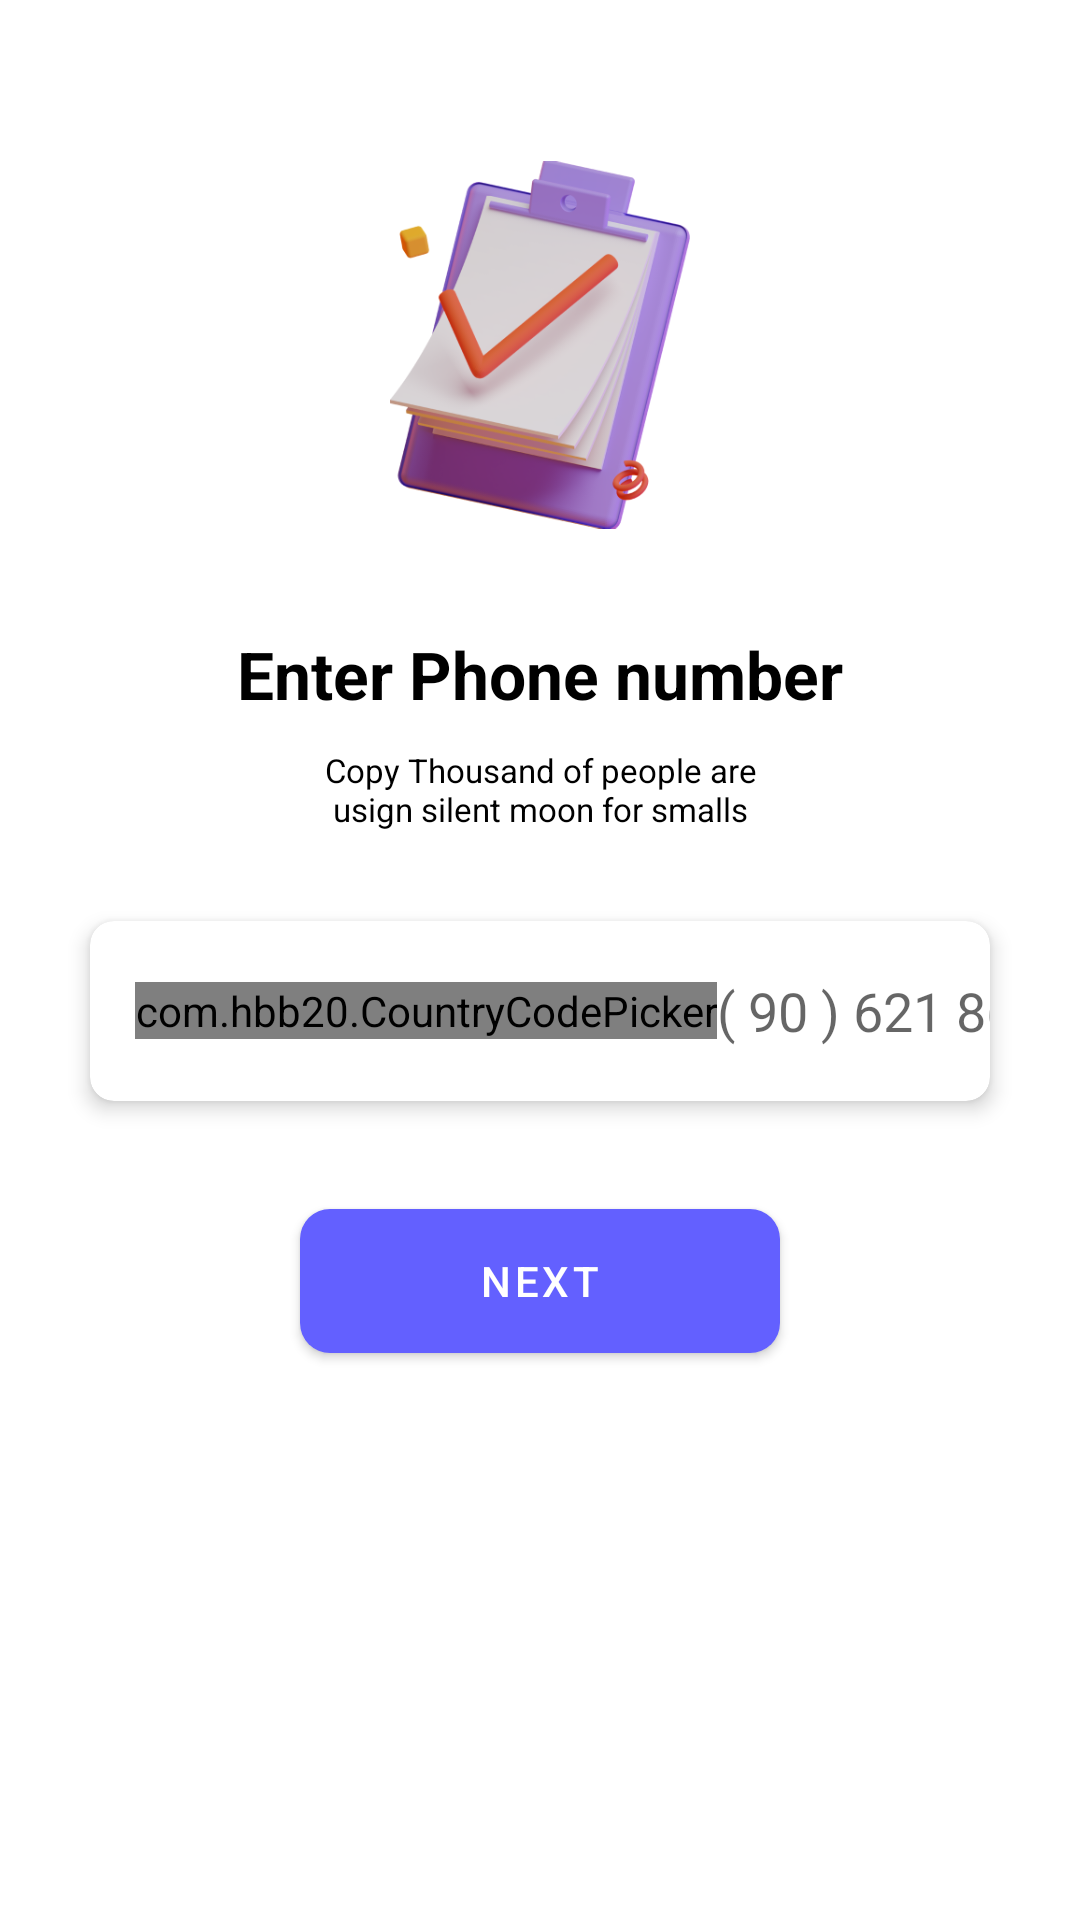

This screen was rendered from an Android layout file. Write that file and the resources it references.
<!-- AndroidManifest.xml: application theme Theme.EnglishApp -->
<!-- res/layout/fragment_enter_number.xml -->
<?xml version="1.0" encoding="utf-8"?>
<FrameLayout xmlns:android="http://schemas.android.com/apk/res/android"
    xmlns:tools="http://schemas.android.com/tools"
    android:layout_width="match_parent"
    android:layout_height="match_parent"
    xmlns:app="http://schemas.android.com/apk/res-auto"
    tools:context=".EnterNumberFragment">

   <LinearLayout
       android:gravity="center_horizontal"
       android:layout_width="match_parent"
       android:layout_height="match_parent"
       android:orientation="vertical">
       <ImageView
           android:layout_marginTop="50dp"
           android:layout_width="100dp"
           android:layout_height="130dp"
           android:src="@drawable/image"/>
       <TextView
           android:id="@+id/title"
           android:layout_width="wrap_content"
           android:layout_height="wrap_content"
           android:layout_marginTop="30dp"
           android:gravity="center"
           android:text="Enter Phone number"
           android:textColor="@color/black"
           android:textSize="22sp"
           android:textStyle="bold"/>

       <TextView
           android:layout_marginTop="10dp"
           android:id="@+id/desc"
           android:layout_width="196dp"
           android:layout_height="wrap_content"
           android:gravity="center"
           android:lines="2"
           android:text="@string/Description"
           android:textSize="11sp"
           android:textColor="@color/black"
           android:textStyle="normal" />

       <androidx.cardview.widget.CardView
           android:id="@+id/cardView"
           android:layout_width="match_parent"
           android:layout_height="wrap_content"
           android:layout_margin="30dp"
           android:background="@color/white"
           app:cardCornerRadius="8dp"
           app:cardElevation="4dp"
           app:layout_constraintTop_toBottomOf="@id/desc"
           tools:layout_editor_absoluteX="30dp">

           <LinearLayout
               android:layout_width="match_parent"
               android:layout_height="60dp"
               android:weightSum="3">

               <com.hbb20.CountryCodePicker
                   android:id="@+id/ccp"
                   android:layout_width="wrap_content"
                   android:layout_height="wrap_content"
                   android:layout_gravity="center"
                   android:layout_marginLeft="15dp"
                   app:ccp_countryPreference="UZ,RU,KG"
                   app:ccp_defaultNameCode="UZ"
                   app:ccp_showFullName="false"
                   app:ccp_showNameCode="false"
                   app:ccp_showPhoneCode="true" />

               <EditText
                   android:layout_width="wrap_content"
                   android:layout_height="40dp"
                   android:layout_gravity="center"
                   android:layout_weight="2"
                   android:background="@drawable/back"
                   android:hint="( 90 ) 621 86 01"
                   android:inputType="phone" />
           </LinearLayout>
       </androidx.cardview.widget.CardView>

       <com.google.android.material.button.MaterialButton
           android:id="@+id/btnEnter"
           android:layout_width="160dp"
           android:layout_height="60dp"
           app:cornerRadius="10dp"
           android:text="Next"
           android:textColor="@color/white"
           />
   </LinearLayout>

</FrameLayout>
<!-- resources referenced by this layout -->
<resources>
  <color name="black">#FF000000</color>
  <color name="white">#FFFFFFFF</color>
  <!-- drawable image: png bitmap (drawable-v24, 89382 bytes) -->
  <string name="Description">Copy Thousand of people are usign silent moon for smalls meditationasjkdajksssssssssssssssss sjjjjjjjjjjjjjjjjjjjjjjjjjjjjjjjjjjjjjjjjjjjjjjjjjjjjjjjjjjjjjjjjjjjjjjjjjjjjjjjjjjjjjjjjjj</string>
  <style name="Theme.EnglishApp" parent="Theme.MaterialComponents.Light.NoActionBar">
          
          <item name="colorPrimary">@color/colorPrimary</item>
          <item name="colorPrimaryVariant">@color/colorPrimary</item>
          <item name="colorOnPrimary">@color/white</item>
          
          <item name="colorSecondary">@color/teal_200</item>
          <item name="colorSecondaryVariant">@color/teal_700</item>
          <item name="colorOnSecondary">@color/black</item>
          
          <item name="android:statusBarColor" tools:targetApi="l">?attr/colorPrimary</item>
          
      </style>
  <color name="colorPrimary">#6360FF</color>
  <color name="teal_200">#FF03DAC5</color>
  <color name="teal_700">#FF018786</color>
</resources>
